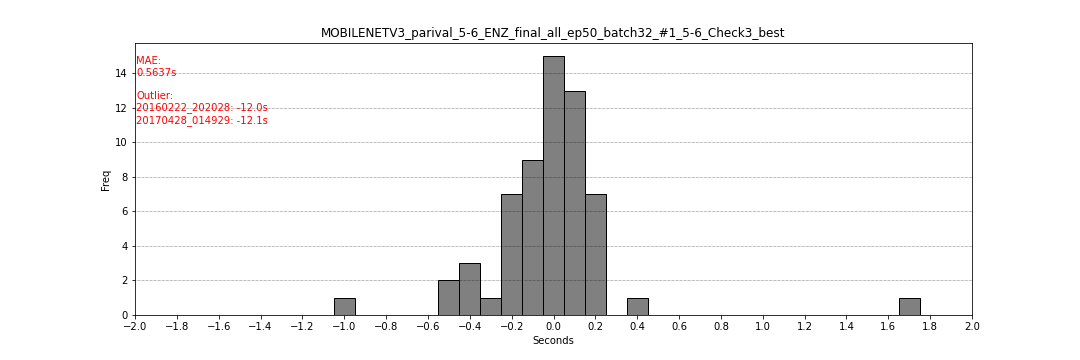

Values plotted in this chart, from the file beside it:
filename, flag_start, flag_end, second_start, second_end
20160307_152953, 299, 301, -0.05, 0.05
20160222_202028, 60, 62, -12.0, -11.9
20110313_041920, 301, 303, 0.05, 0.15
20120216_205331, 298, 300, -0.1, 0.0
20151022_182326, 300, 302, 0.0, 0.1
20160712_193858, 301, 303, 0.05, 0.15
20170926_013646, 300, 302, 0.0, 0.1
20170128_092836, 230, 232, -0.15, -0.05
20170428_014929, 57, 59, -12.15, -12.05
20111127_064316, 297, 299, -0.1, 0.0
20120122_101453, 291, 293, -0.45, -0.35
20160211_062919, 301, 303, 0.05, 0.15
20160227_024417, 298, 300, 0.05, 0.15
20160302_060912, 293, 295, -0.35, -0.25
20140101_104635, 301, 303, 0.05, 0.15
20141019_055254, 299, 301, -0.05, 0.05
20110415_083817, 298, 300, -0.1, 0.0
20120414_171144, 285, 287, -0.55, -0.45
20170628_061107, 291, 293, -0.45, -0.35
20100211_220355, 301, 303, 0.05, 0.15
20100212_050421, 294, 296, -0.25, -0.15
20100222_085639, 303, 305, 0.15, 0.25
20100309_151502, 303, 305, 0.15, 0.25
20110307_195407, 297, 299, -0.15, -0.05
20160702_065438, 286, 288, -0.1, 0.0
20170121_085315, 301, 303, 0.05, 0.15
20170405_075528, 289, 291, -0.55, -0.45
20120904_013300, 304, 306, 0.2, 0.3
20110603_160501, 300, 302, 0.0, 0.1
20110619_084838, 293, 295, 0.1, 0.2
20170129_120755, 280, 282, -1.0, -0.9
20170218_181335, 299, 301, -0.05, 0.05
20170414_091309, 300, 302, 0.0, 0.1
20170530_121746, 298, 300, -0.1, 0.0
20140309_102740, 295, 297, -0.25, -0.15
20100106_094408, 298, 300, 0.05, 0.15
20110906_132331, 296, 298, -0.2, -0.1
20120711_151906, 296, 298, 0.1, 0.2
20120822_173829, 265, 267, -0.15, -0.05
20120822_205649, 300, 302, 0.0, 0.1
20121119_100140, 303, 305, 0.15, 0.25
20130331_110447, 292, 294, 0.1, 0.2
20140328_100102, 300, 302, 0.0, 0.1
20140930_151546, 299, 301, -0.05, 0.05
20160723_094316, 299, 301, -0.05, 0.05
20170122_070857, 307, 309, 0.35, 0.45
20170728_090624, 301, 303, 0.05, 0.15
20120903_144804, 297, 299, -0.05, 0.05
20120904_000825, 297, 299, -0.15, -0.05
20120907_143017, 300, 302, 0.0, 0.1
20120909_061626, 297, 299, -0.05, 0.05
20120910_003827, 295, 297, -0.25, -0.15
20120915_171430, 292, 294, -0.4, -0.3
20120917_141926, 291, 293, -0.25, -0.15
20121001_015724, 295, 297, -0.25, -0.15
20121216_162427, 301, 303, 0.05, 0.15
20131023_004226, 296, 298, -0.2, -0.1
20160322_000705, 296, 298, 0.2, 0.3
20160907_130216, 333, 335, 1.65, 1.75
20160912_103821, 303, 305, 0.15, 0.25
... 2 more rows
